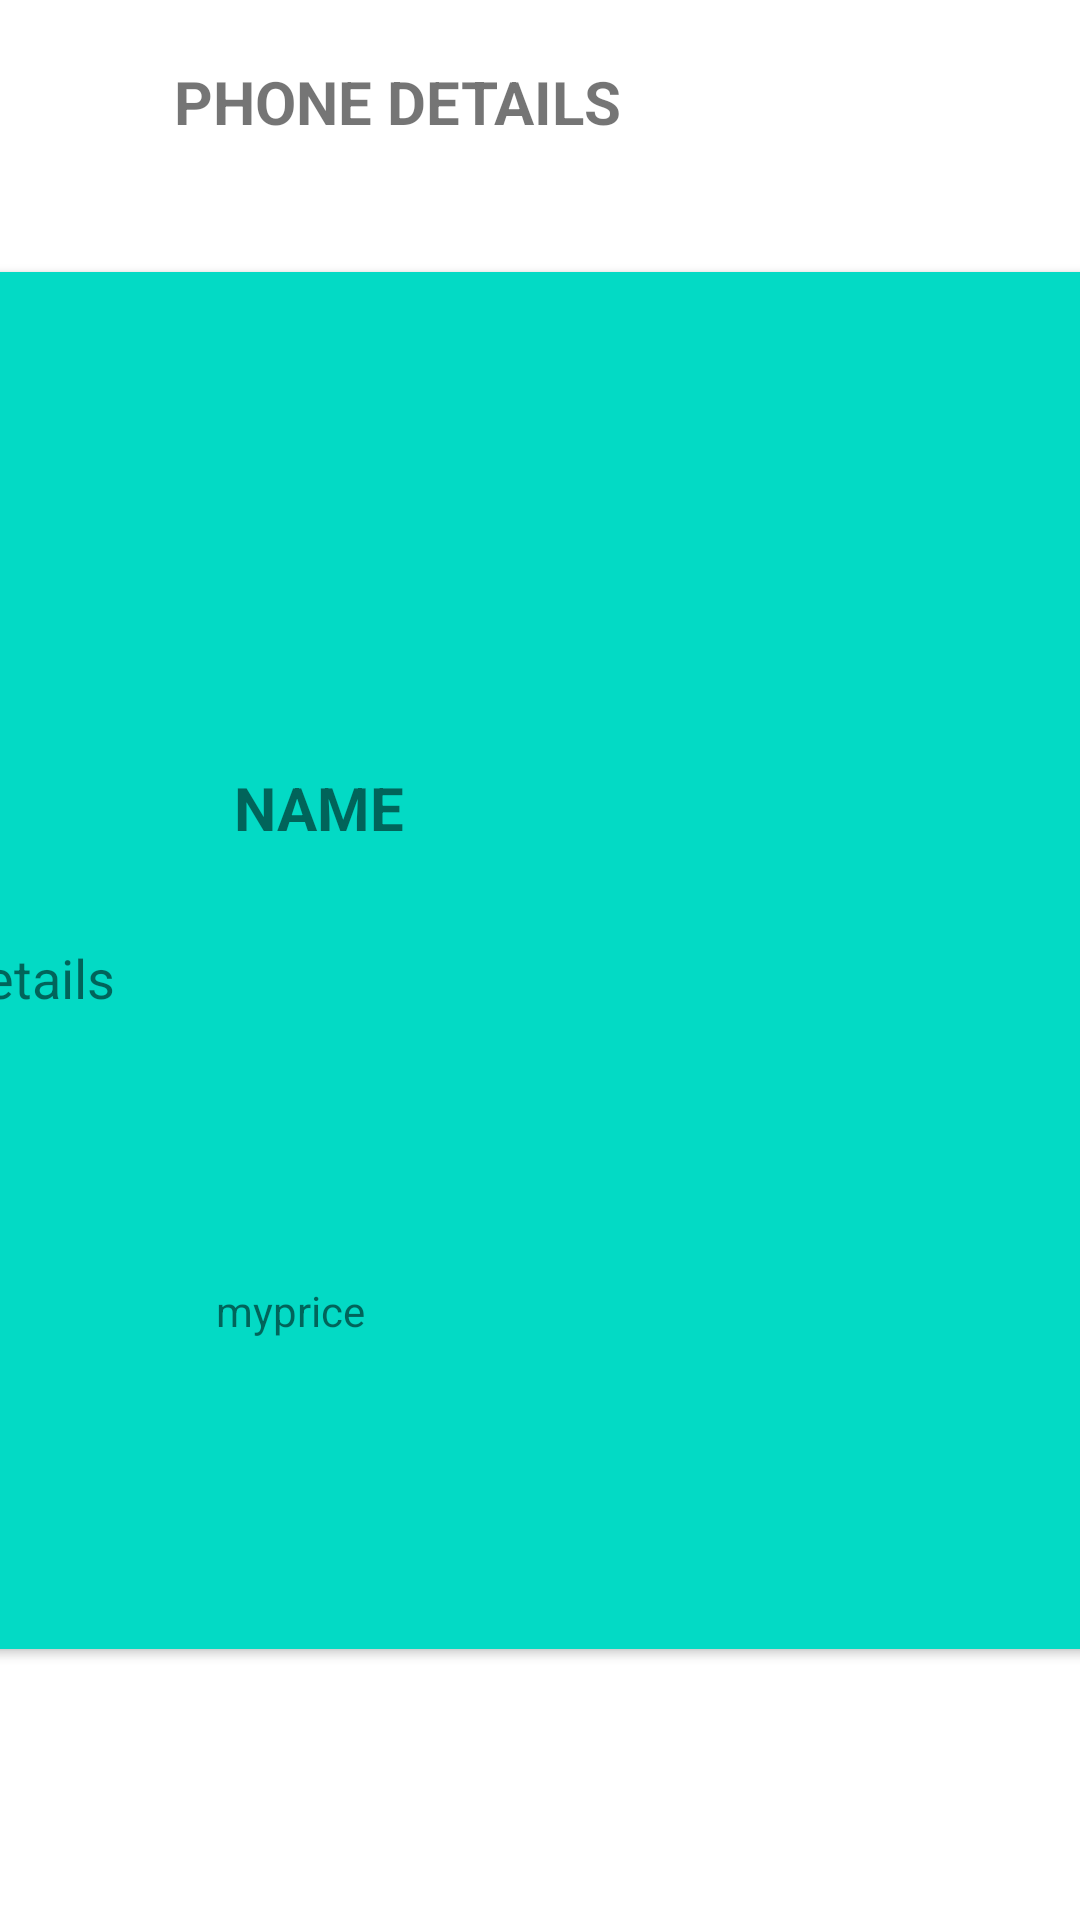

Here is an Android app screen rendered from its layout file. Give the layout XML and the strings, colors and styles it references.
<!-- AndroidManifest.xml: application theme Theme.DiffUtil_Example -->
<!-- res/layout/activity_more_phone_details.xml -->
<?xml version="1.0" encoding="utf-8"?>
<androidx.constraintlayout.widget.ConstraintLayout
    xmlns:android="http://schemas.android.com/apk/res/android"
    xmlns:app="http://schemas.android.com/apk/res-auto"
    xmlns:tools="http://schemas.android.com/tools"
    android:layout_width="match_parent"
    android:layout_height="match_parent"
    tools:context=".more_phone_details">

    <androidx.cardview.widget.CardView
        android:id="@+id/cardView"
        android:layout_width="394dp"
        android:layout_height="459dp"
        android:padding="50dp"
        app:layout_constraintBottom_toBottomOf="parent"
        app:layout_constraintEnd_toEndOf="parent"
        app:layout_constraintStart_toStartOf="parent"
        app:layout_constraintTop_toTopOf="parent">

        <androidx.constraintlayout.widget.ConstraintLayout
            android:layout_width="match_parent"
            android:layout_height="match_parent"
            android:background="@color/teal_200">

            <TextView
                android:id="@+id/name"
                android:layout_width="209dp"
                android:layout_height="28dp"
                android:layout_marginTop="20dp"
                android:layout_marginBottom="30dp"
                android:text="Name"
                android:textAllCaps="true"
                android:textSize="20sp"
                android:textStyle="bold"
                app:layout_constraintBottom_toTopOf="@+id/details"
                app:layout_constraintEnd_toEndOf="parent"
                app:layout_constraintHorizontal_bias="0.512"
                app:layout_constraintStart_toStartOf="parent"
                app:layout_constraintTop_toBottomOf="@+id/imageView" />

            <ImageView
                android:id="@+id/imageView"
                android:layout_width="137dp"
                android:layout_height="108dp"
                android:layout_marginTop="7dp"
                android:layout_marginBottom="30dp"
                app:layout_constraintBottom_toTopOf="@+id/name"
                app:layout_constraintEnd_toEndOf="parent"
                app:layout_constraintStart_toStartOf="parent"
                app:layout_constraintTop_toTopOf="parent"
                app:srcCompat="@drawable/apple" />

            <TextView
                android:id="@+id/details"
                android:layout_width="205dp"
                android:layout_height="wrap_content"
                android:layout_marginTop="30dp"
                android:text="Details"
                android:textSize="18sp"
                app:layout_constraintTop_toBottomOf="@+id/name"
                tools:layout_editor_absoluteX="59dp" />

            <TextView
                android:id="@+id/pprice"
                android:layout_width="217dp"
                android:layout_height="29dp"
                android:layout_marginTop="30dp"
                android:layout_marginBottom="34dp"
                android:text="myprice"
                app:layout_constraintBottom_toBottomOf="parent"
                app:layout_constraintEnd_toEndOf="parent"
                app:layout_constraintStart_toStartOf="parent"
                app:layout_constraintTop_toBottomOf="@+id/details" />
        </androidx.constraintlayout.widget.ConstraintLayout>


    </androidx.cardview.widget.CardView>

    <TextView
        android:id="@+id/textView"
        android:layout_width="244dp"
        android:layout_height="50dp"
        android:text="Phone details"
        android:textAllCaps="true"
        android:textSize="20sp"
        android:textStyle="bold"
        app:layout_constraintBottom_toTopOf="@+id/cardView"
        app:layout_constraintEnd_toEndOf="parent"
        app:layout_constraintStart_toStartOf="parent"
        app:layout_constraintTop_toTopOf="parent" />


</androidx.constraintlayout.widget.ConstraintLayout>
<!-- resources referenced by this layout -->
<resources>
  <style name="Theme.DiffUtil_Example" parent="Theme.MaterialComponents.DayNight.DarkActionBar">
          
          <item name="colorPrimary">@color/purple_500</item>
          <item name="colorPrimaryVariant">@color/purple_700</item>
          <item name="colorOnPrimary">@color/white</item>
          
          <item name="colorSecondary">@color/teal_200</item>
          <item name="colorSecondaryVariant">@color/teal_700</item>
          <item name="colorOnSecondary">@color/black</item>
          
          <item name="android:statusBarColor" tools:targetApi="l">?attr/colorPrimaryVariant</item>
          
      </style>
  <!-- not gathered from this repository: default colours our renderer supplied (Android Studio template values) -->
  <color name="purple_500">#FF6200EE</color>
  <color name="purple_700">#FF3700B3</color>
  <color name="teal_200">#FF03DAC5</color>
  <color name="teal_700">#FF018786</color>
  <color name="black">#FF000000</color>
  <color name="white">#FFFFFFFF</color>
</resources>
